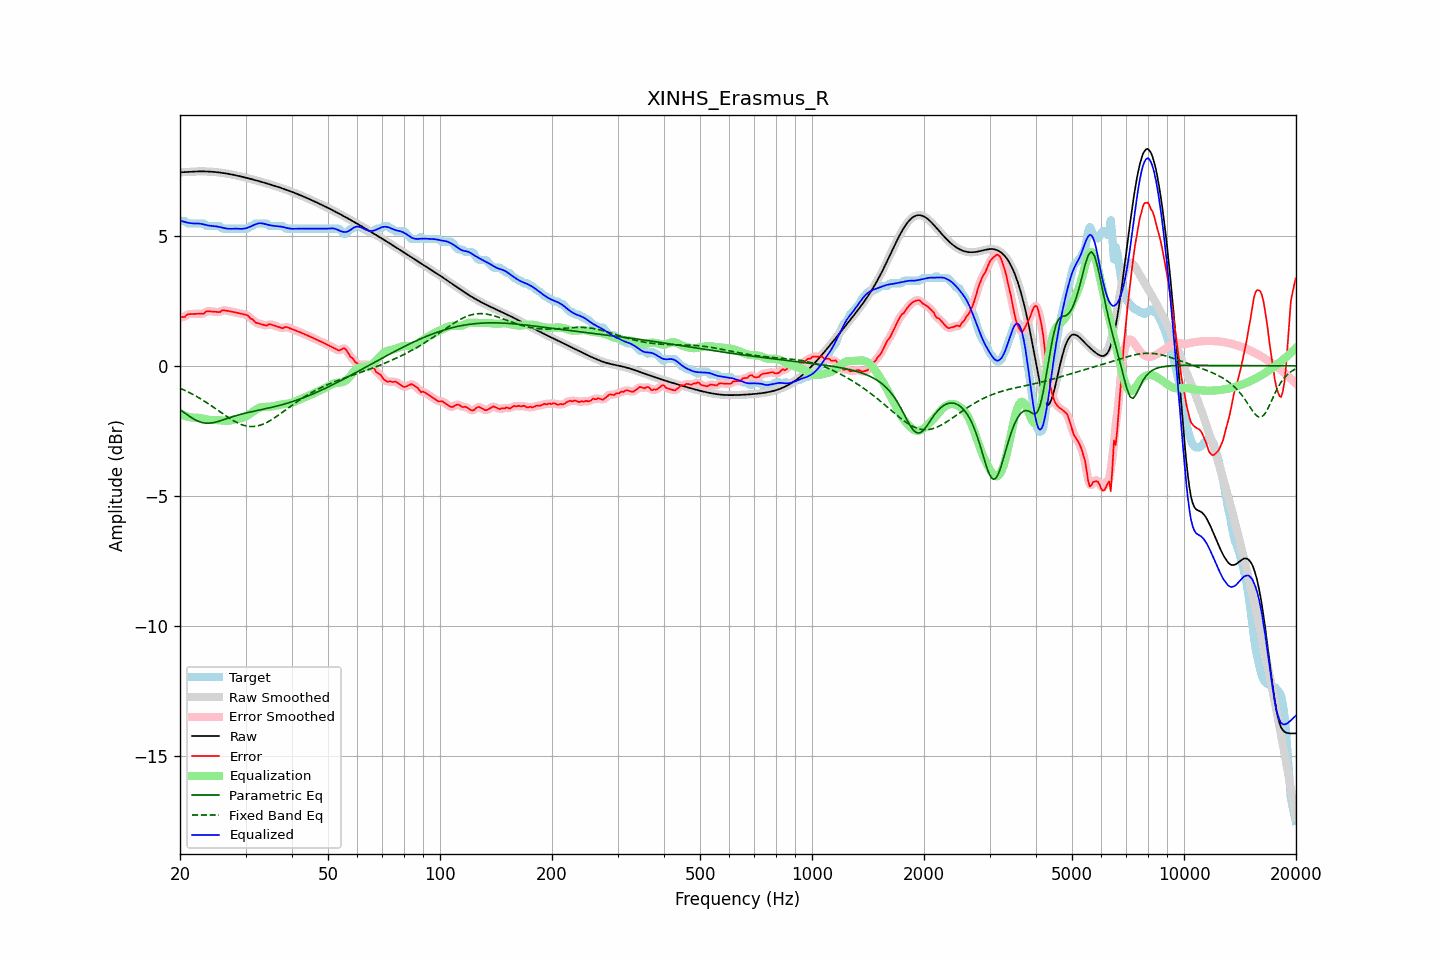

Values plotted in this chart, from the file beside it:
frequency, raw, error, smoothed, error_smoothed, equalization, parametric_eq, fixed_band_eq, equalized_raw, equalized_smoothed, target
20.00, 7.43, 1.86, 7.43, 1.86, -1.84, -1.68, -0.86, 5.59, 5.59, 5.57
20.20, 7.43, 1.87, 7.43, 1.86, -1.87, -1.73, -0.89, 5.56, 5.56, 5.57
20.40, 7.44, 1.87, 7.44, 1.88, -1.89, -1.77, -0.92, 5.54, 5.54, 5.57
20.61, 7.44, 1.87, 7.44, 1.90, -1.92, -1.82, -0.94, 5.52, 5.52, 5.56
20.81, 7.44, 1.95, 7.44, 1.93, -1.94, -1.86, -0.97, 5.51, 5.51, 5.50
21.02, 7.45, 1.98, 7.45, 1.97, -1.95, -1.90, -1.00, 5.49, 5.49, 5.47
21.23, 7.45, 1.98, 7.45, 1.99, -1.97, -1.94, -1.03, 5.48, 5.48, 5.47
21.44, 7.45, 1.99, 7.45, 1.99, -1.98, -1.98, -1.06, 5.47, 5.47, 5.47
21.66, 7.46, 1.99, 7.46, 1.99, -1.99, -2.02, -1.10, 5.47, 5.47, 5.47
21.87, 7.46, 1.99, 7.46, 1.99, -1.99, -2.06, -1.13, 5.47, 5.47, 5.47
22.09, 7.46, 2.00, 7.46, 2.00, -1.99, -2.09, -1.16, 5.47, 5.47, 5.47
22.31, 7.46, 2.00, 7.46, 2.00, -2.00, -2.12, -1.20, 5.47, 5.47, 5.47
22.54, 7.46, 2.00, 7.46, 2.00, -2.00, -2.15, -1.24, 5.46, 5.46, 5.47
22.76, 7.46, 2.00, 7.46, 1.99, -2.01, -2.16, -1.27, 5.45, 5.45, 5.47
22.99, 7.46, 2.00, 7.46, 2.00, -2.02, -2.18, -1.31, 5.44, 5.44, 5.47
23.22, 7.46, 2.00, 7.46, 2.03, -2.04, -2.19, -1.35, 5.42, 5.43, 5.46
23.45, 7.46, 2.08, 7.46, 2.06, -2.05, -2.20, -1.39, 5.41, 5.41, 5.38
23.69, 7.46, 2.09, 7.46, 2.09, -2.06, -2.20, -1.43, 5.40, 5.40, 5.37
23.92, 7.46, 2.09, 7.46, 2.10, -2.07, -2.20, -1.47, 5.38, 5.38, 5.37
24.16, 7.45, 2.09, 7.45, 2.09, -2.08, -2.20, -1.51, 5.38, 5.38, 5.37
24.40, 7.45, 2.08, 7.45, 2.08, -2.08, -2.19, -1.56, 5.37, 5.37, 5.37
24.65, 7.45, 2.08, 7.45, 2.08, -2.08, -2.18, -1.60, 5.36, 5.36, 5.37
24.89, 7.44, 2.07, 7.44, 2.07, -2.08, -2.17, -1.64, 5.36, 5.36, 5.37
25.14, 7.43, 2.07, 7.43, 2.06, -2.08, -2.15, -1.69, 5.35, 5.35, 5.37
25.39, 7.43, 2.06, 7.43, 2.07, -2.09, -2.13, -1.73, 5.34, 5.34, 5.37
25.65, 7.42, 2.06, 7.42, 2.08, -2.09, -2.11, -1.77, 5.33, 5.33, 5.35
25.91, 7.41, 2.12, 7.41, 2.11, -2.10, -2.09, -1.82, 5.31, 5.31, 5.29
26.16, 7.40, 2.14, 7.40, 2.13, -2.11, -2.07, -1.86, 5.30, 5.30, 5.27
26.43, 7.39, 2.13, 7.39, 2.13, -2.11, -2.05, -1.90, 5.28, 5.28, 5.27
26.69, 7.38, 2.12, 7.38, 2.12, -2.11, -2.03, -1.94, 5.27, 5.27, 5.27
26.96, 7.37, 2.11, 7.37, 2.11, -2.11, -2.01, -1.98, 5.26, 5.26, 5.27
27.23, 7.36, 2.09, 7.36, 2.09, -2.10, -1.99, -2.02, 5.26, 5.26, 5.27
27.50, 7.35, 2.08, 7.35, 2.08, -2.09, -1.97, -2.06, 5.26, 5.26, 5.27
27.77, 7.34, 2.07, 7.34, 2.07, -2.07, -1.95, -2.10, 5.26, 5.26, 5.27
28.05, 7.32, 2.06, 7.32, 2.06, -2.06, -1.93, -2.14, 5.27, 5.27, 5.27
28.33, 7.31, 2.04, 7.31, 2.04, -2.05, -1.91, -2.17, 5.27, 5.27, 5.27
28.62, 7.30, 2.03, 7.30, 2.03, -2.03, -1.89, -2.20, 5.26, 5.26, 5.27
28.90, 7.28, 2.02, 7.28, 2.02, -2.02, -1.88, -2.23, 5.26, 5.26, 5.27
29.19, 7.27, 2.00, 7.27, 2.00, -2.01, -1.86, -2.25, 5.26, 5.26, 5.27
29.48, 7.25, 1.99, 7.25, 1.99, -1.99, -1.84, -2.27, 5.26, 5.26, 5.27
29.78, 7.24, 1.97, 7.24, 1.98, -1.97, -1.83, -2.29, 5.27, 5.27, 5.27
30.08, 7.22, 1.96, 7.22, 1.96, -1.94, -1.81, -2.31, 5.28, 5.28, 5.27
30.38, 7.21, 1.94, 7.21, 1.92, -1.91, -1.80, -2.32, 5.30, 5.30, 5.27
30.68, 7.19, 1.88, 7.19, 1.88, -1.87, -1.78, -2.33, 5.32, 5.32, 5.31
30.99, 7.18, 1.81, 7.18, 1.83, -1.82, -1.77, -2.33, 5.35, 5.35, 5.37
31.30, 7.16, 1.79, 7.16, 1.77, -1.78, -1.76, -2.33, 5.38, 5.38, 5.37
31.61, 7.14, 1.72, 7.14, 1.72, -1.74, -1.74, -2.33, 5.41, 5.41, 5.42
31.93, 7.13, 1.66, 7.13, 1.68, -1.69, -1.73, -2.32, 5.43, 5.43, 5.47
32.24, 7.11, 1.64, 7.11, 1.64, -1.65, -1.72, -2.31, 5.46, 5.46, 5.47
32.57, 7.09, 1.63, 7.09, 1.62, -1.62, -1.70, -2.29, 5.47, 5.47, 5.47
32.89, 7.07, 1.61, 7.07, 1.61, -1.60, -1.69, -2.28, 5.48, 5.48, 5.47
33.22, 7.06, 1.59, 7.06, 1.59, -1.59, -1.68, -2.26, 5.47, 5.47, 5.47
33.55, 7.04, 1.57, 7.04, 1.57, -1.58, -1.66, -2.23, 5.46, 5.46, 5.47
33.89, 7.02, 1.55, 7.02, 1.56, -1.58, -1.65, -2.20, 5.44, 5.44, 5.47
34.23, 7.00, 1.54, 7.00, 1.56, -1.57, -1.64, -2.17, 5.43, 5.43, 5.46
34.57, 6.98, 1.59, 6.98, 1.58, -1.57, -1.62, -2.14, 5.41, 5.41, 5.39
34.92, 6.96, 1.60, 6.96, 1.59, -1.57, -1.61, -2.11, 5.40, 5.40, 5.37
35.27, 6.95, 1.58, 6.95, 1.58, -1.56, -1.59, -2.07, 5.38, 5.38, 5.37
35.62, 6.93, 1.56, 6.93, 1.56, -1.55, -1.58, -2.03, 5.38, 5.38, 5.37
35.97, 6.91, 1.54, 6.91, 1.54, -1.54, -1.56, -1.99, 5.37, 5.37, 5.37
... 635 more rows
